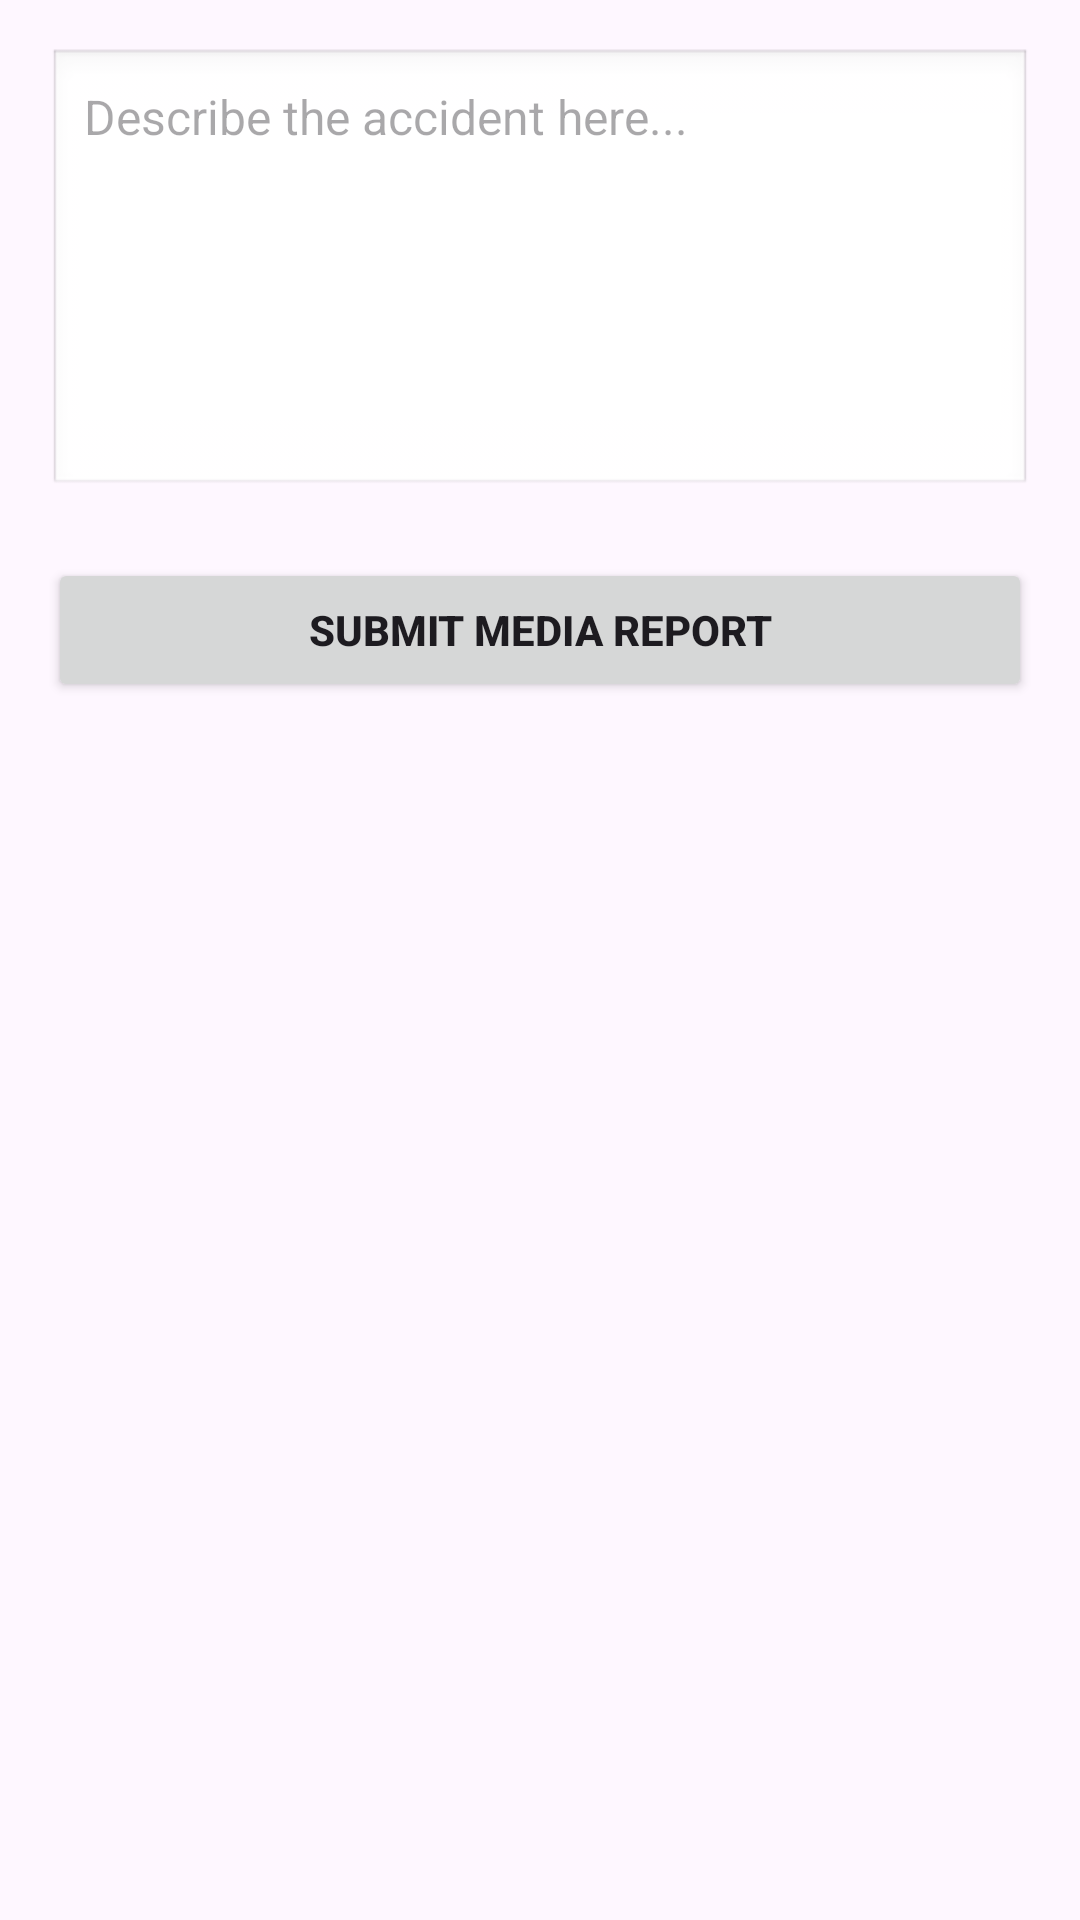

Android layout source for this screen:
<!-- AndroidManifest.xml: application theme Theme.AccidentMapper -->
<!-- res/layout/activity_select_from_gallery.xml -->
<?xml version="1.0" encoding="utf-8"?>
<ScrollView xmlns:android="http://schemas.android.com/apk/res/android"
    xmlns:app="http://schemas.android.com/apk/res-auto"
    android:layout_width="match_parent"
    android:layout_height="match_parent"
    android:fillViewport="true"
    android:padding="16dp">

    <LinearLayout
        android:layout_width="match_parent"
        android:layout_height="wrap_content"
        android:orientation="vertical"
        android:gravity="center_horizontal">

        
        <androidx.media3.ui.PlayerView
            android:id="@+id/videoPreview"
            android:layout_width="match_parent"
            android:layout_height="260dp"
            android:layout_marginBottom="20dp"
            android:background="@color/teal_700"
            android:visibility="gone"
            app:resize_mode="fixed_height" />

        
        <ImageView
            android:id="@+id/imagePreview"
            android:layout_width="match_parent"
            android:layout_height="260dp"
            android:layout_marginBottom="20dp"
            android:scaleType="fitXY"
            android:visibility="gone" />

        
        <EditText
            android:id="@+id/descriptionBox"
            android:layout_width="match_parent"
            android:layout_height="150dp"
            android:hint="Describe the accident here..."
            android:background="@android:drawable/edit_text"
            android:gravity="top"
            android:padding="12dp"
            android:textColor="#000000"
            android:textSize="16sp"
            android:layout_marginBottom="20dp"/>

        
        <Button
            android:id="@+id/submitBtn"
            android:layout_width="match_parent"
            android:layout_height="wrap_content"
            android:text="Submit Media Report"
            android:textStyle="bold"
            android:layout_marginBottom="10dp" />

        
        <Button
            android:id="@+id/removeMediaBtn"
            android:layout_width="match_parent"
            android:layout_height="wrap_content"
            android:text="Remove Selected Media"
            android:visibility="gone" />

    </LinearLayout>
</ScrollView>
<!-- resources referenced by this layout -->
<resources>
  <color name="teal_700">#018786</color>
  <style name="Theme.AccidentMapper" parent="Theme.Material3.DayNight.NoActionBar">
          
          <item name="colorPrimary">@color/purple_500</item>
          <item name="colorPrimaryVariant">@color/purple_700</item>
          <item name="colorOnPrimary">@android:color/white</item>
          <item name="colorSecondary">@color/teal_200</item>
      </style>
  <color name="purple_500">#6200EE</color>
  <color name="purple_700">#3700B3</color>
  <color name="teal_200">#03DAC5</color>
</resources>
